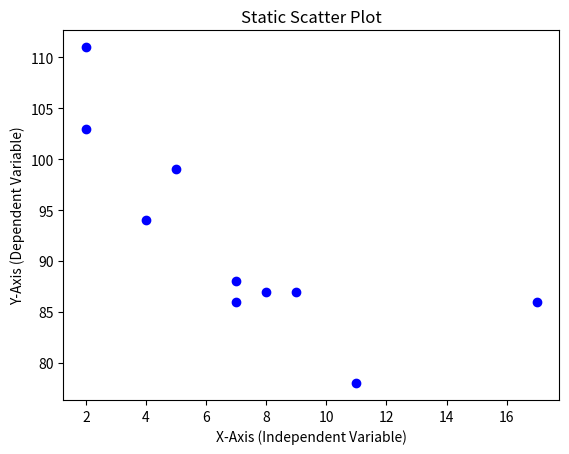

Generate this figure with matplotlib:
import matplotlib.pyplot as plt
x = [5, 7, 8, 7, 2, 17, 2, 9, 4, 11]
y = [99, 86, 87, 88, 111, 86, 103, 87, 94, 78]
fig, ax = plt.subplots()
ax.scatter(x, y, color='blue', marker='o')
ax.set_xlabel("X-Axis (Independent Variable)")
ax.set_ylabel("Y-Axis (Dependent Variable)")
ax.set_title("Static Scatter Plot")
plt.show()
